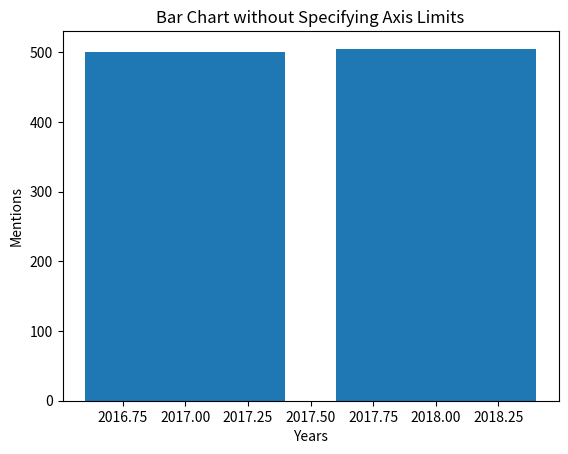

Write Python code to recreate this figure.
import matplotlib.pyplot as plt

mentions = [500, 505]
years = [2017, 2018]

plt.bar(years, mentions)
plt.xlabel('Years')
plt.ylabel('Mentions')
plt.title('Bar Chart without Specifying Axis Limits')
plt.show()
